Dataset: MMD1 (GitHub, Sathwik-sarma/MMD1). Classes: classic medulloblastoma, desmoplastic medulloblastoma, large cell medulloblastoma, nodular medulloblastoma, normal tissue.

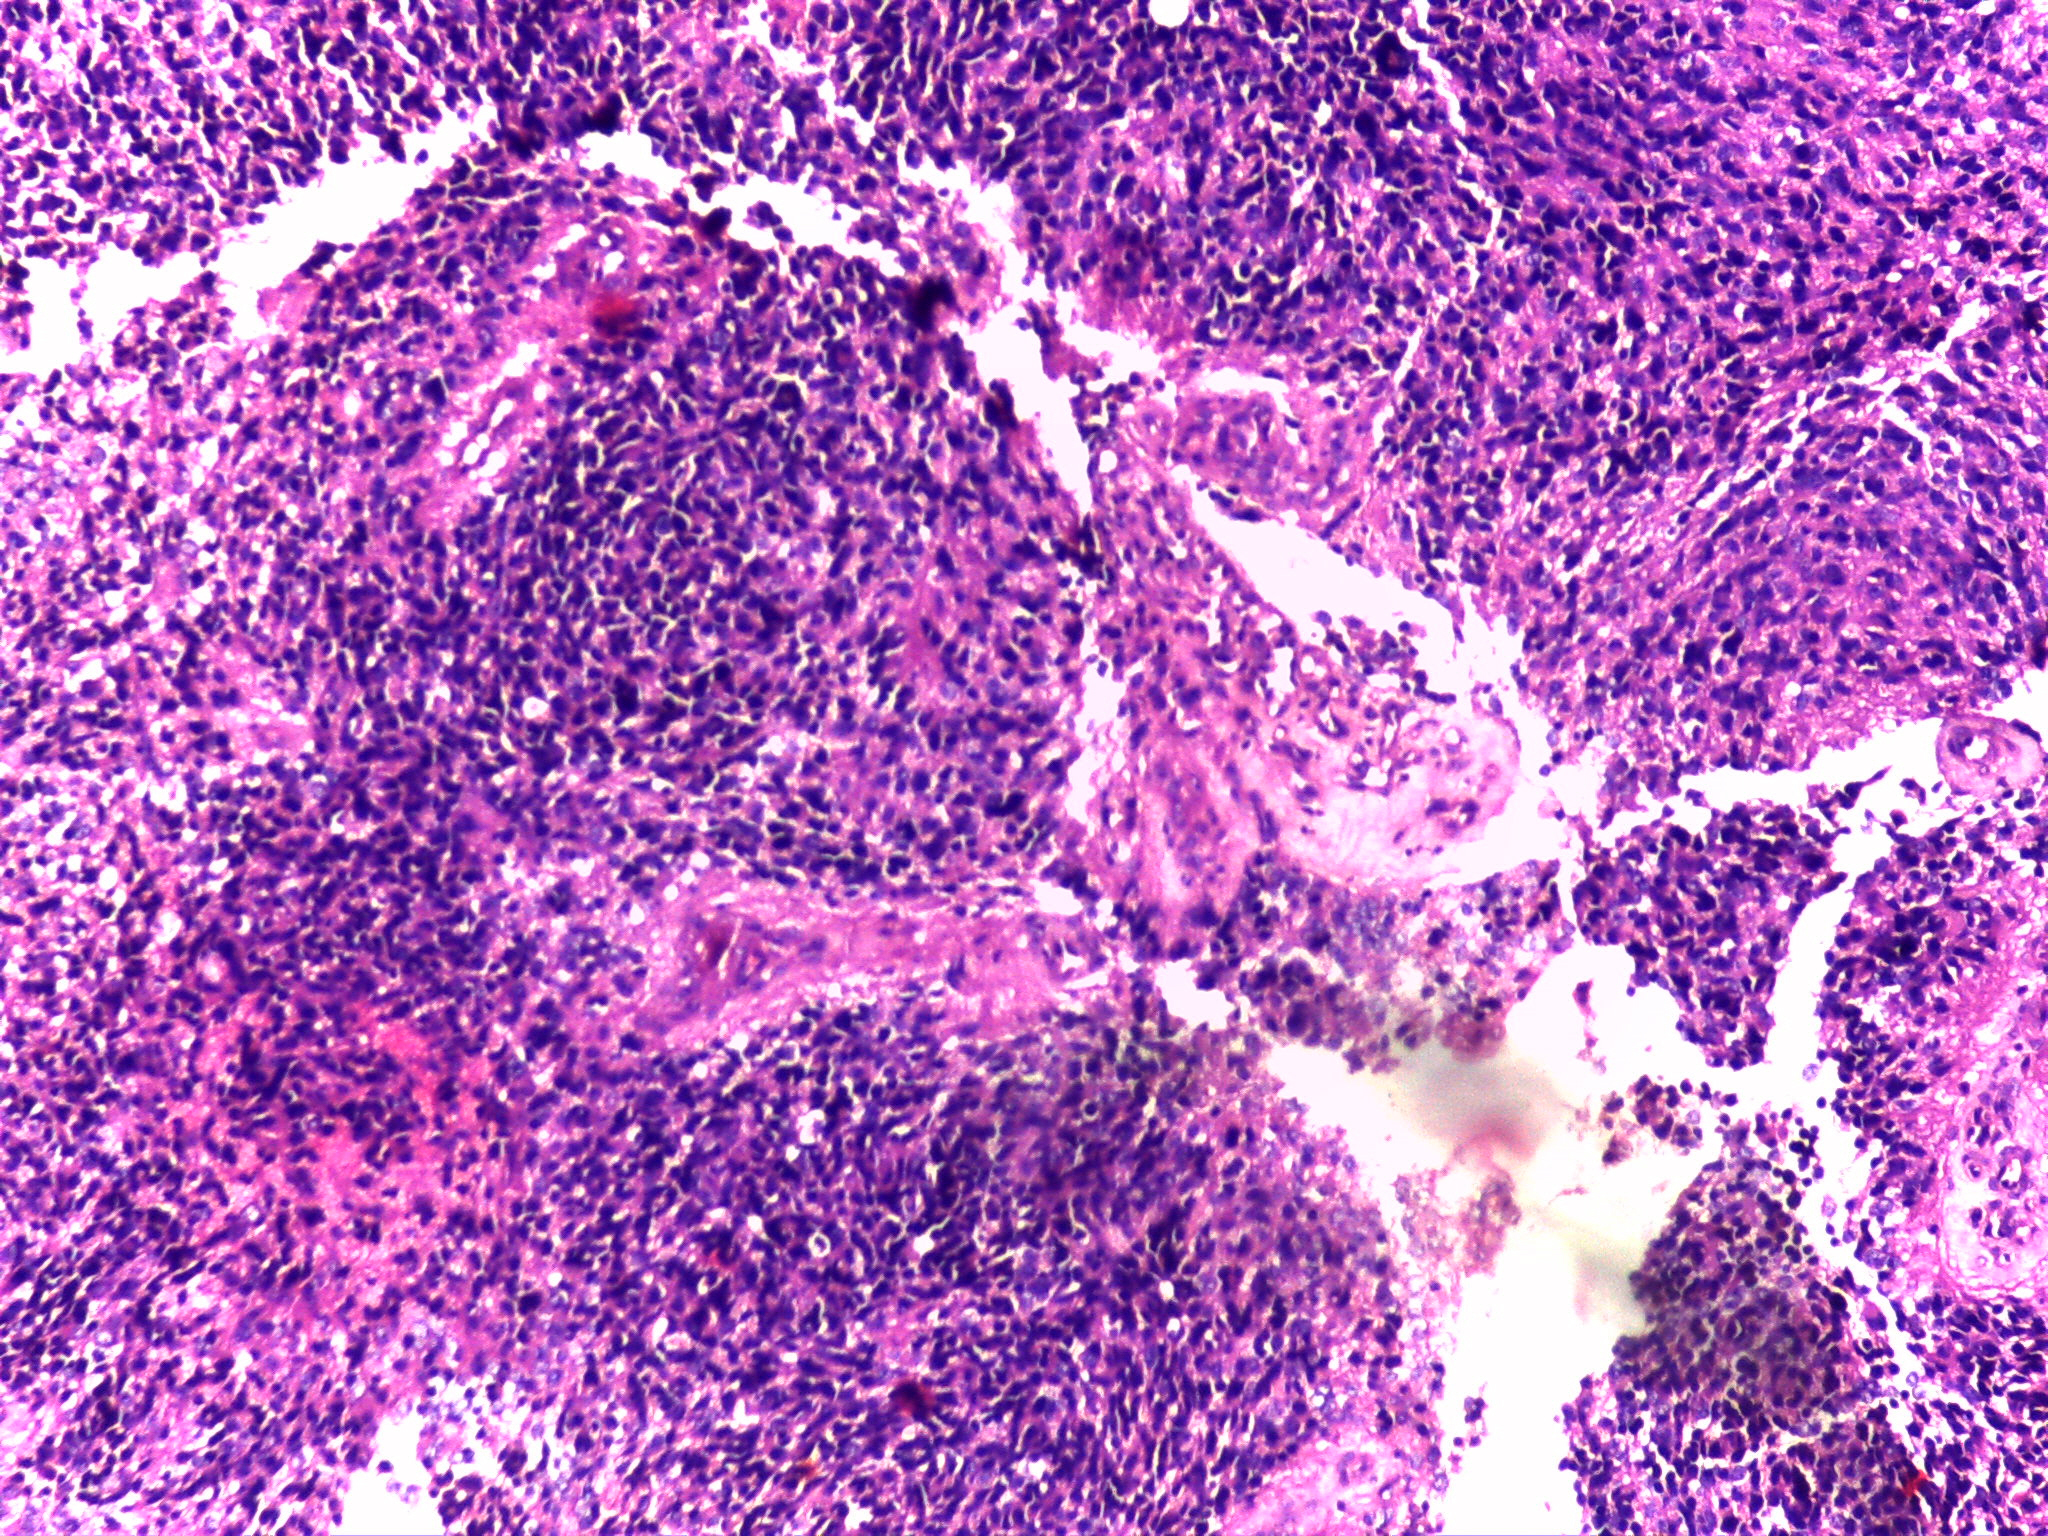
Label: nodular medulloblastoma

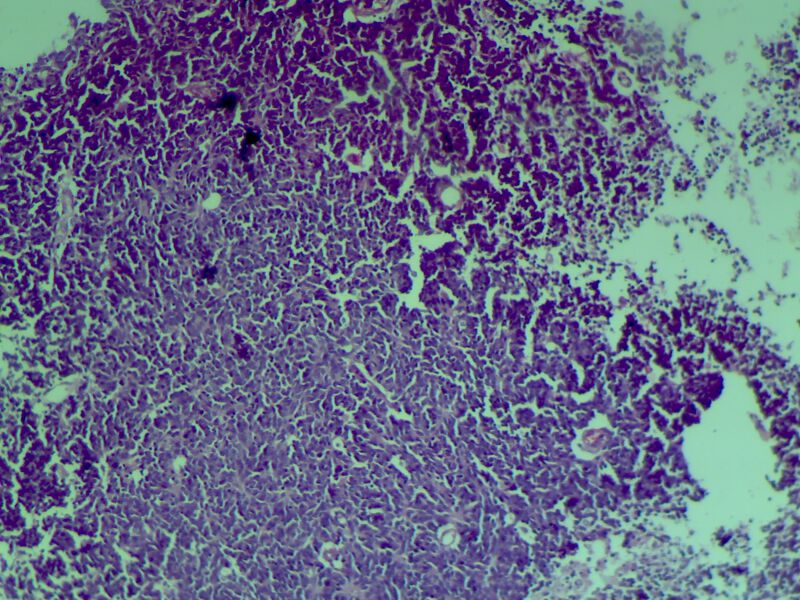
Label: classic medulloblastoma

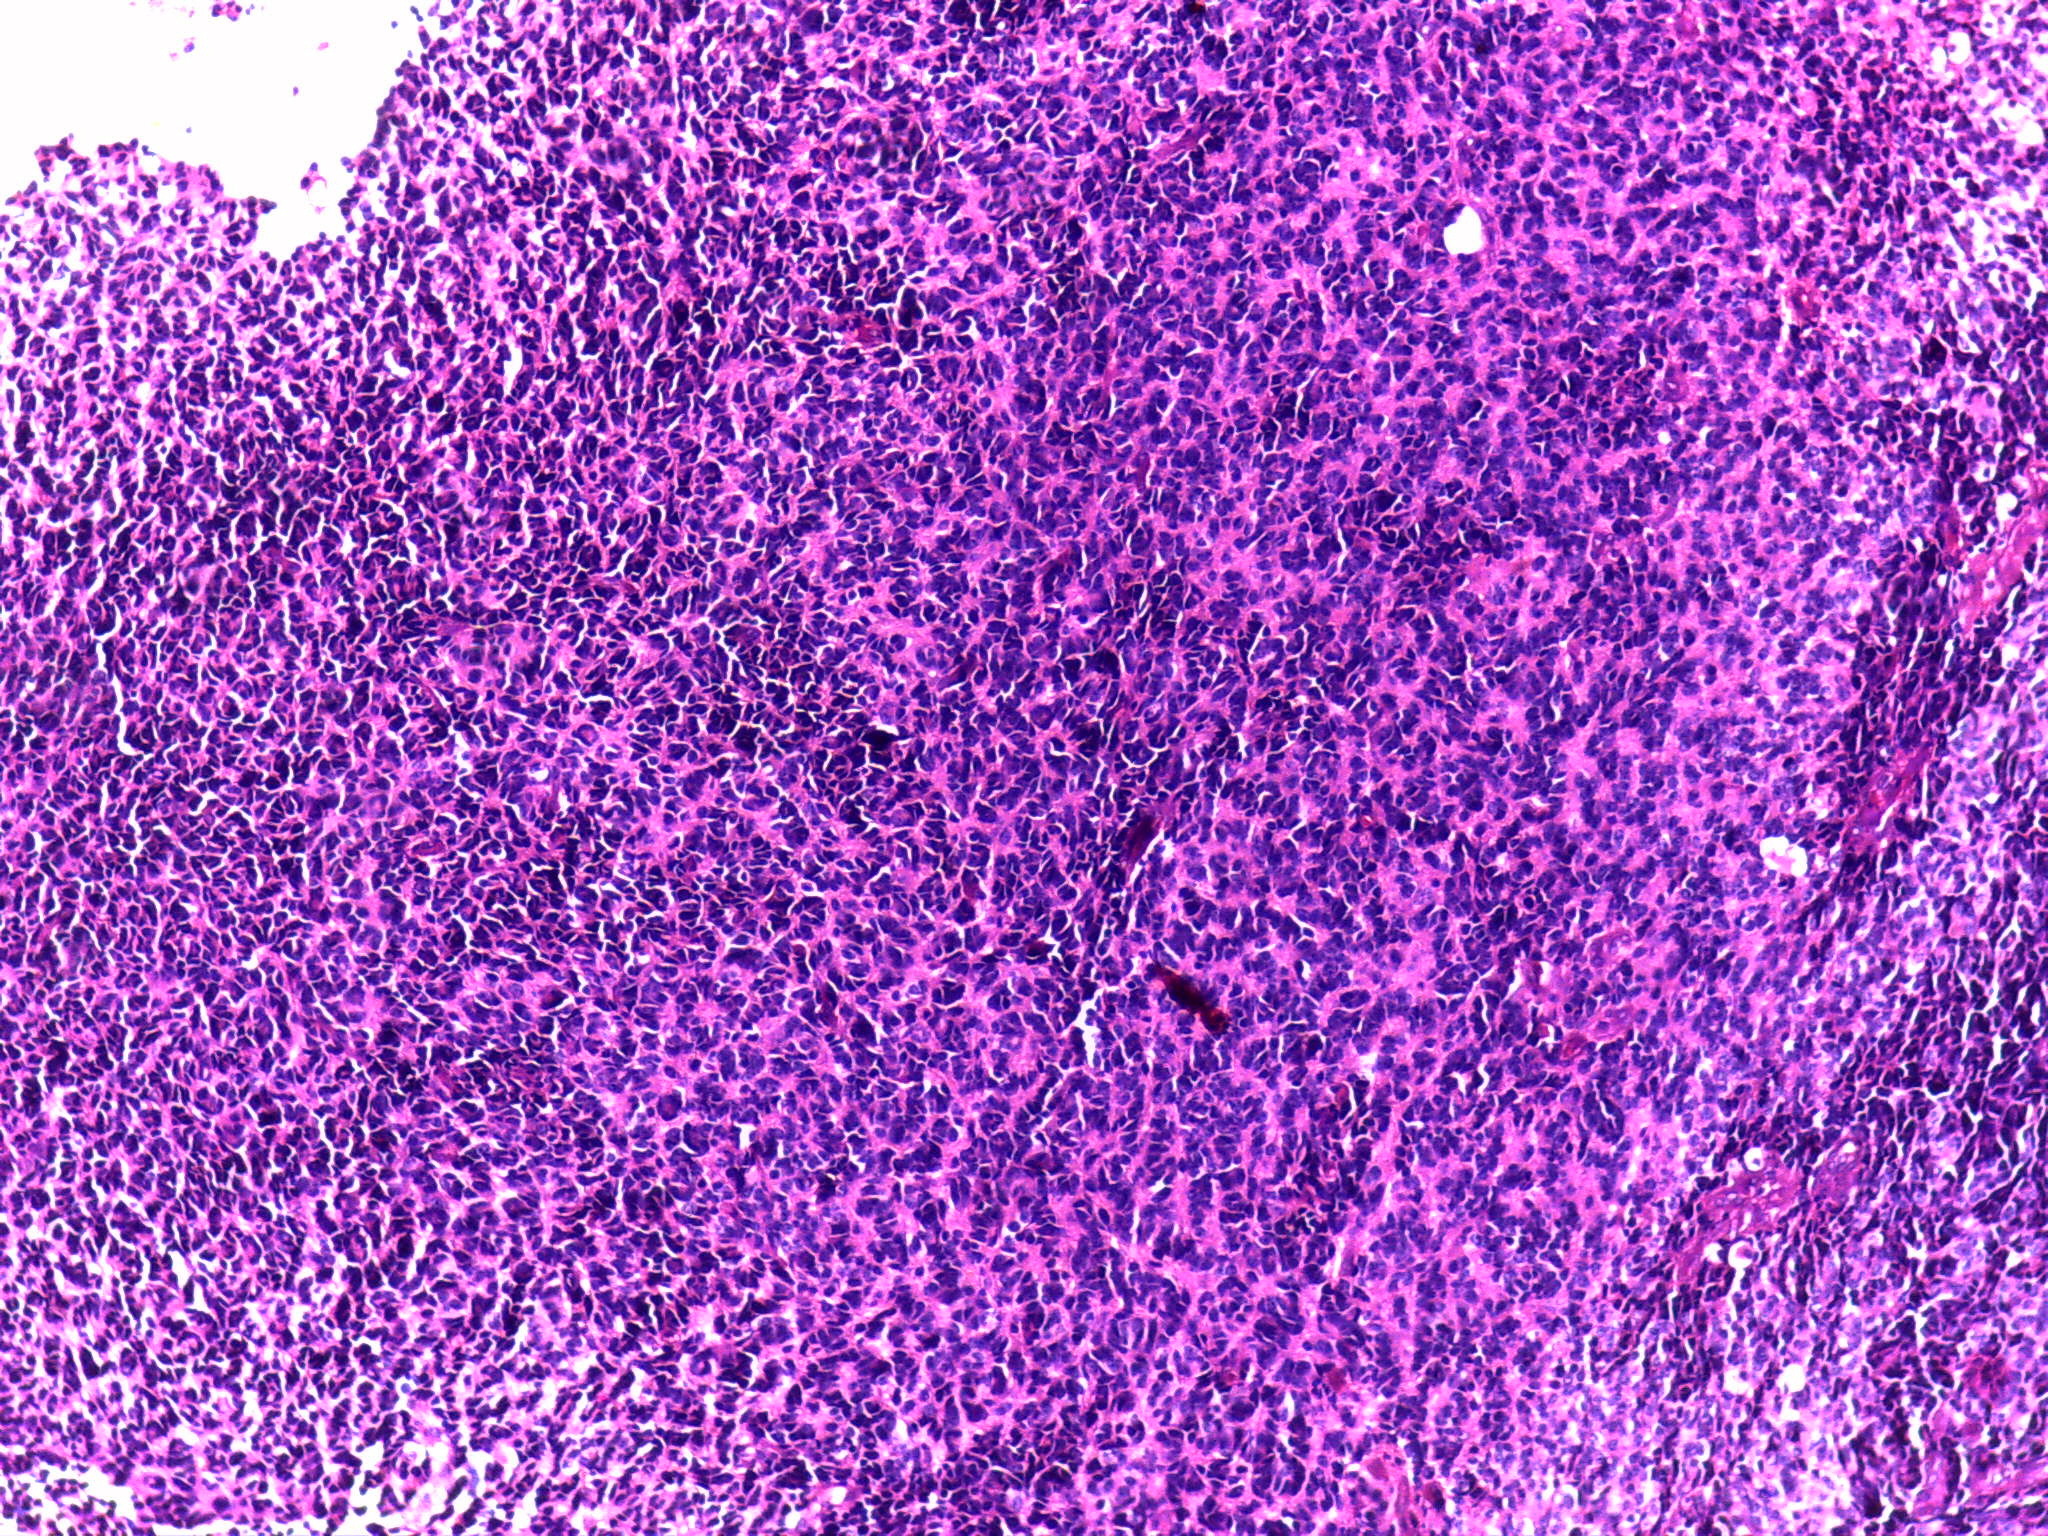
Label: large cell medulloblastoma

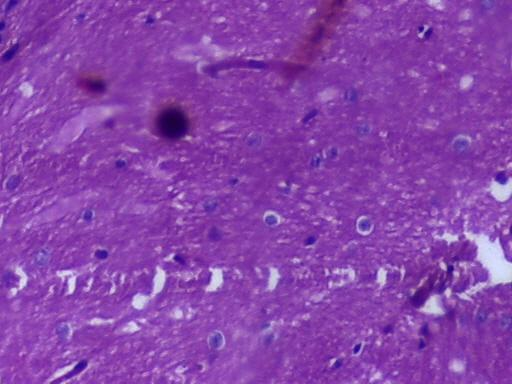
Label: normal tissue

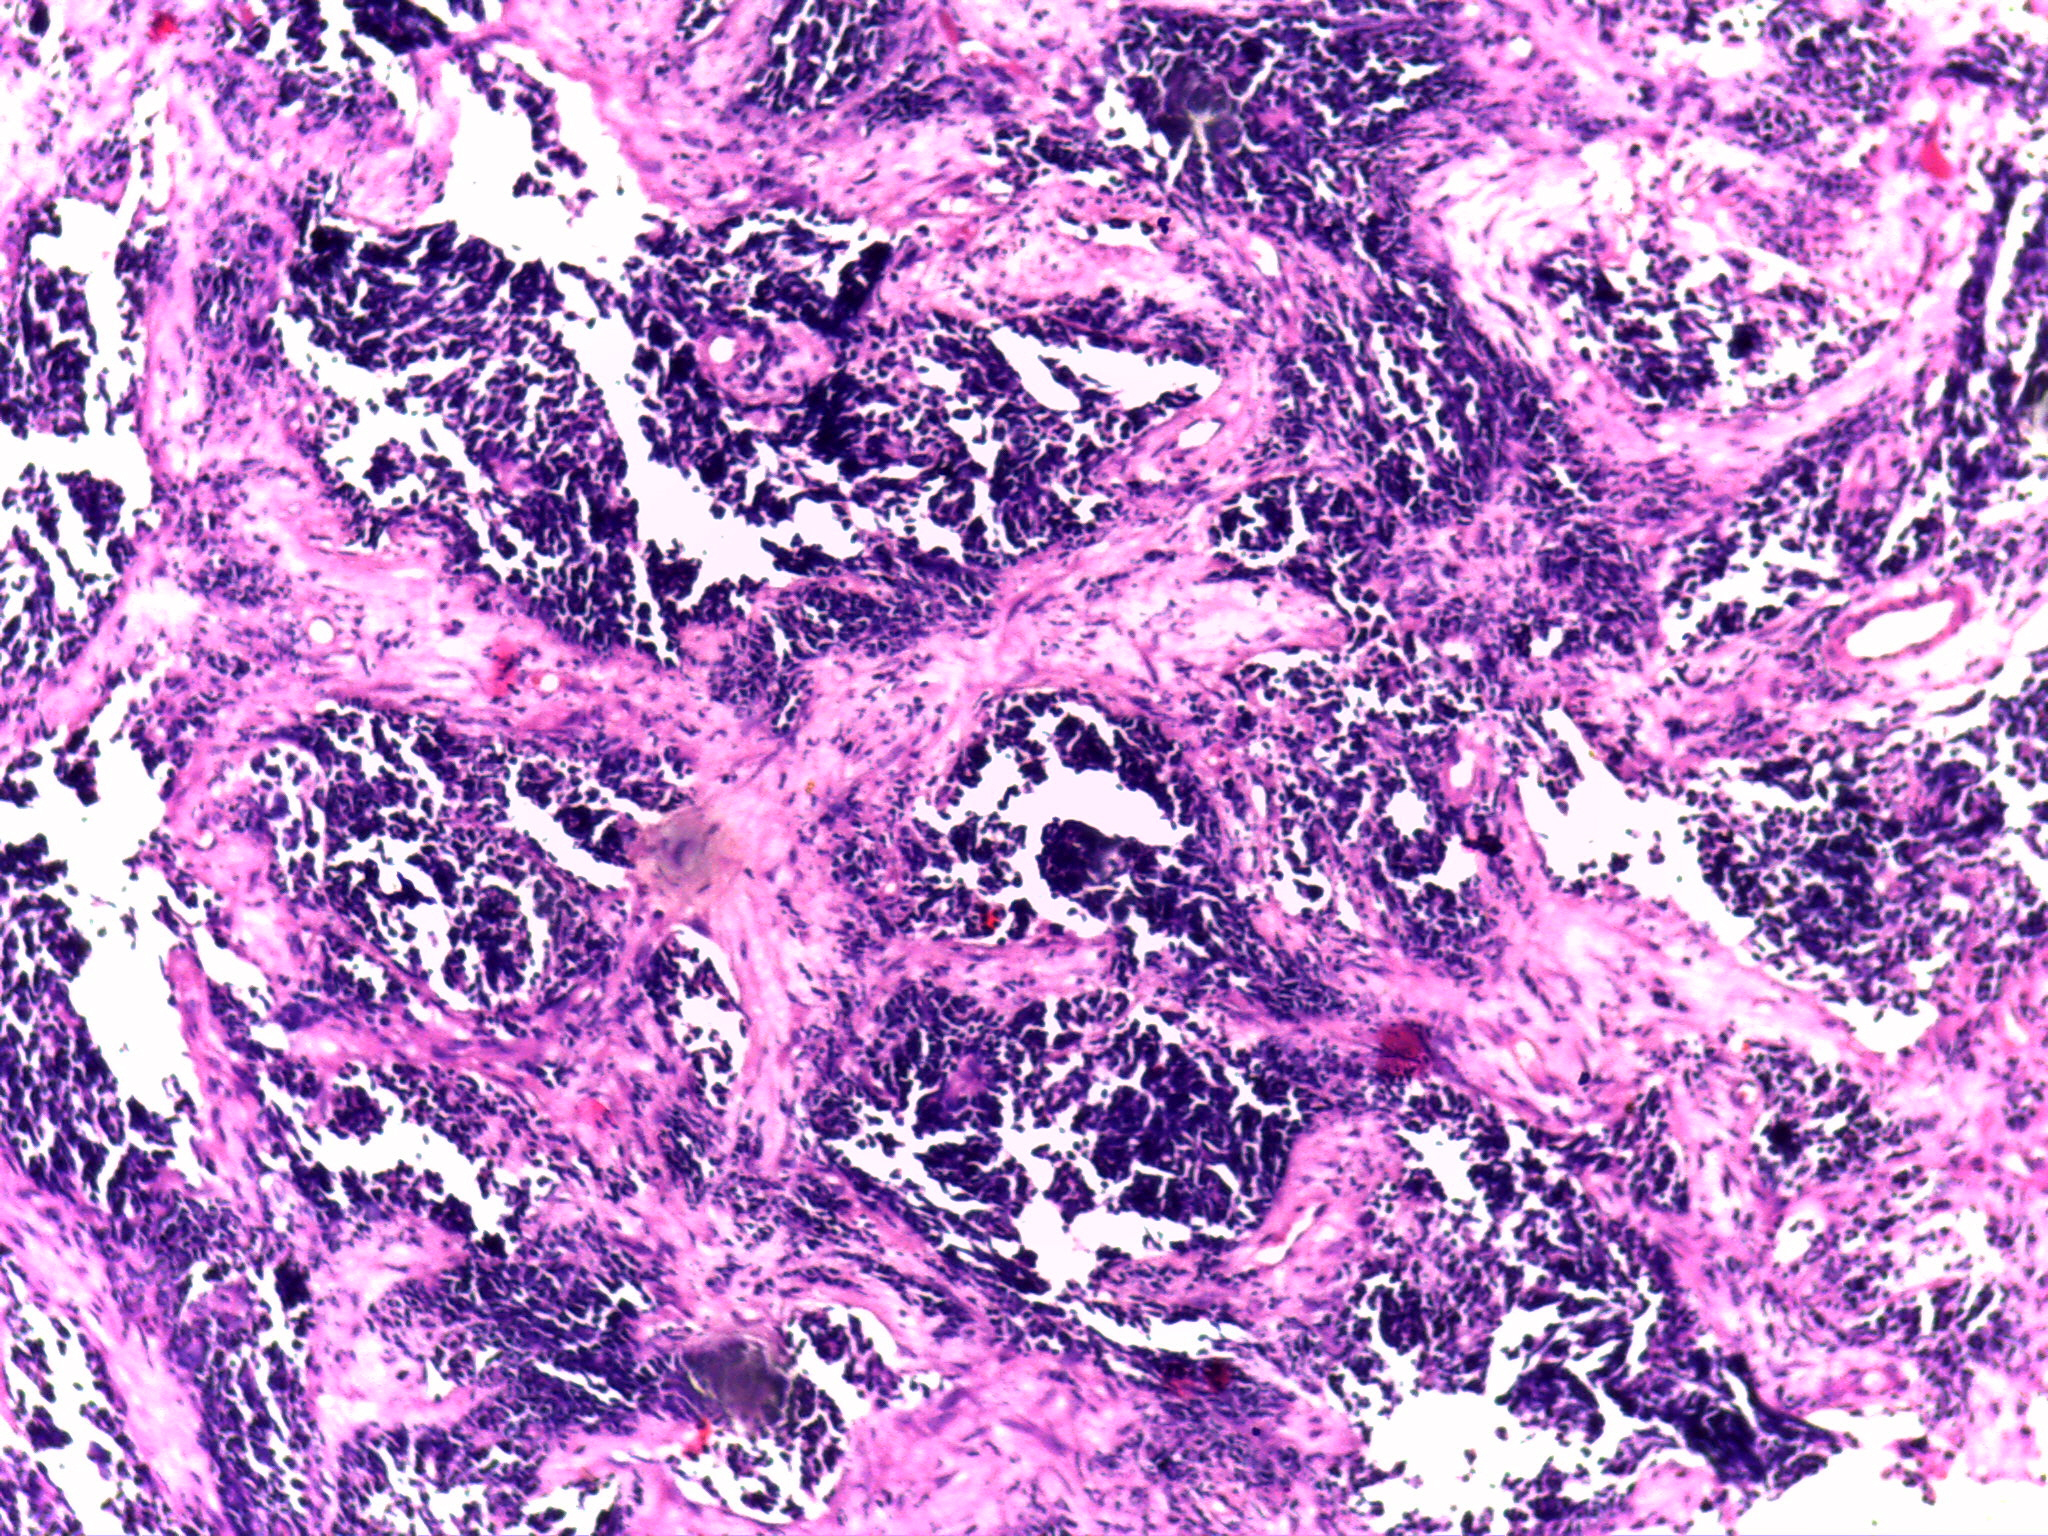
Label: desmoplastic medulloblastoma

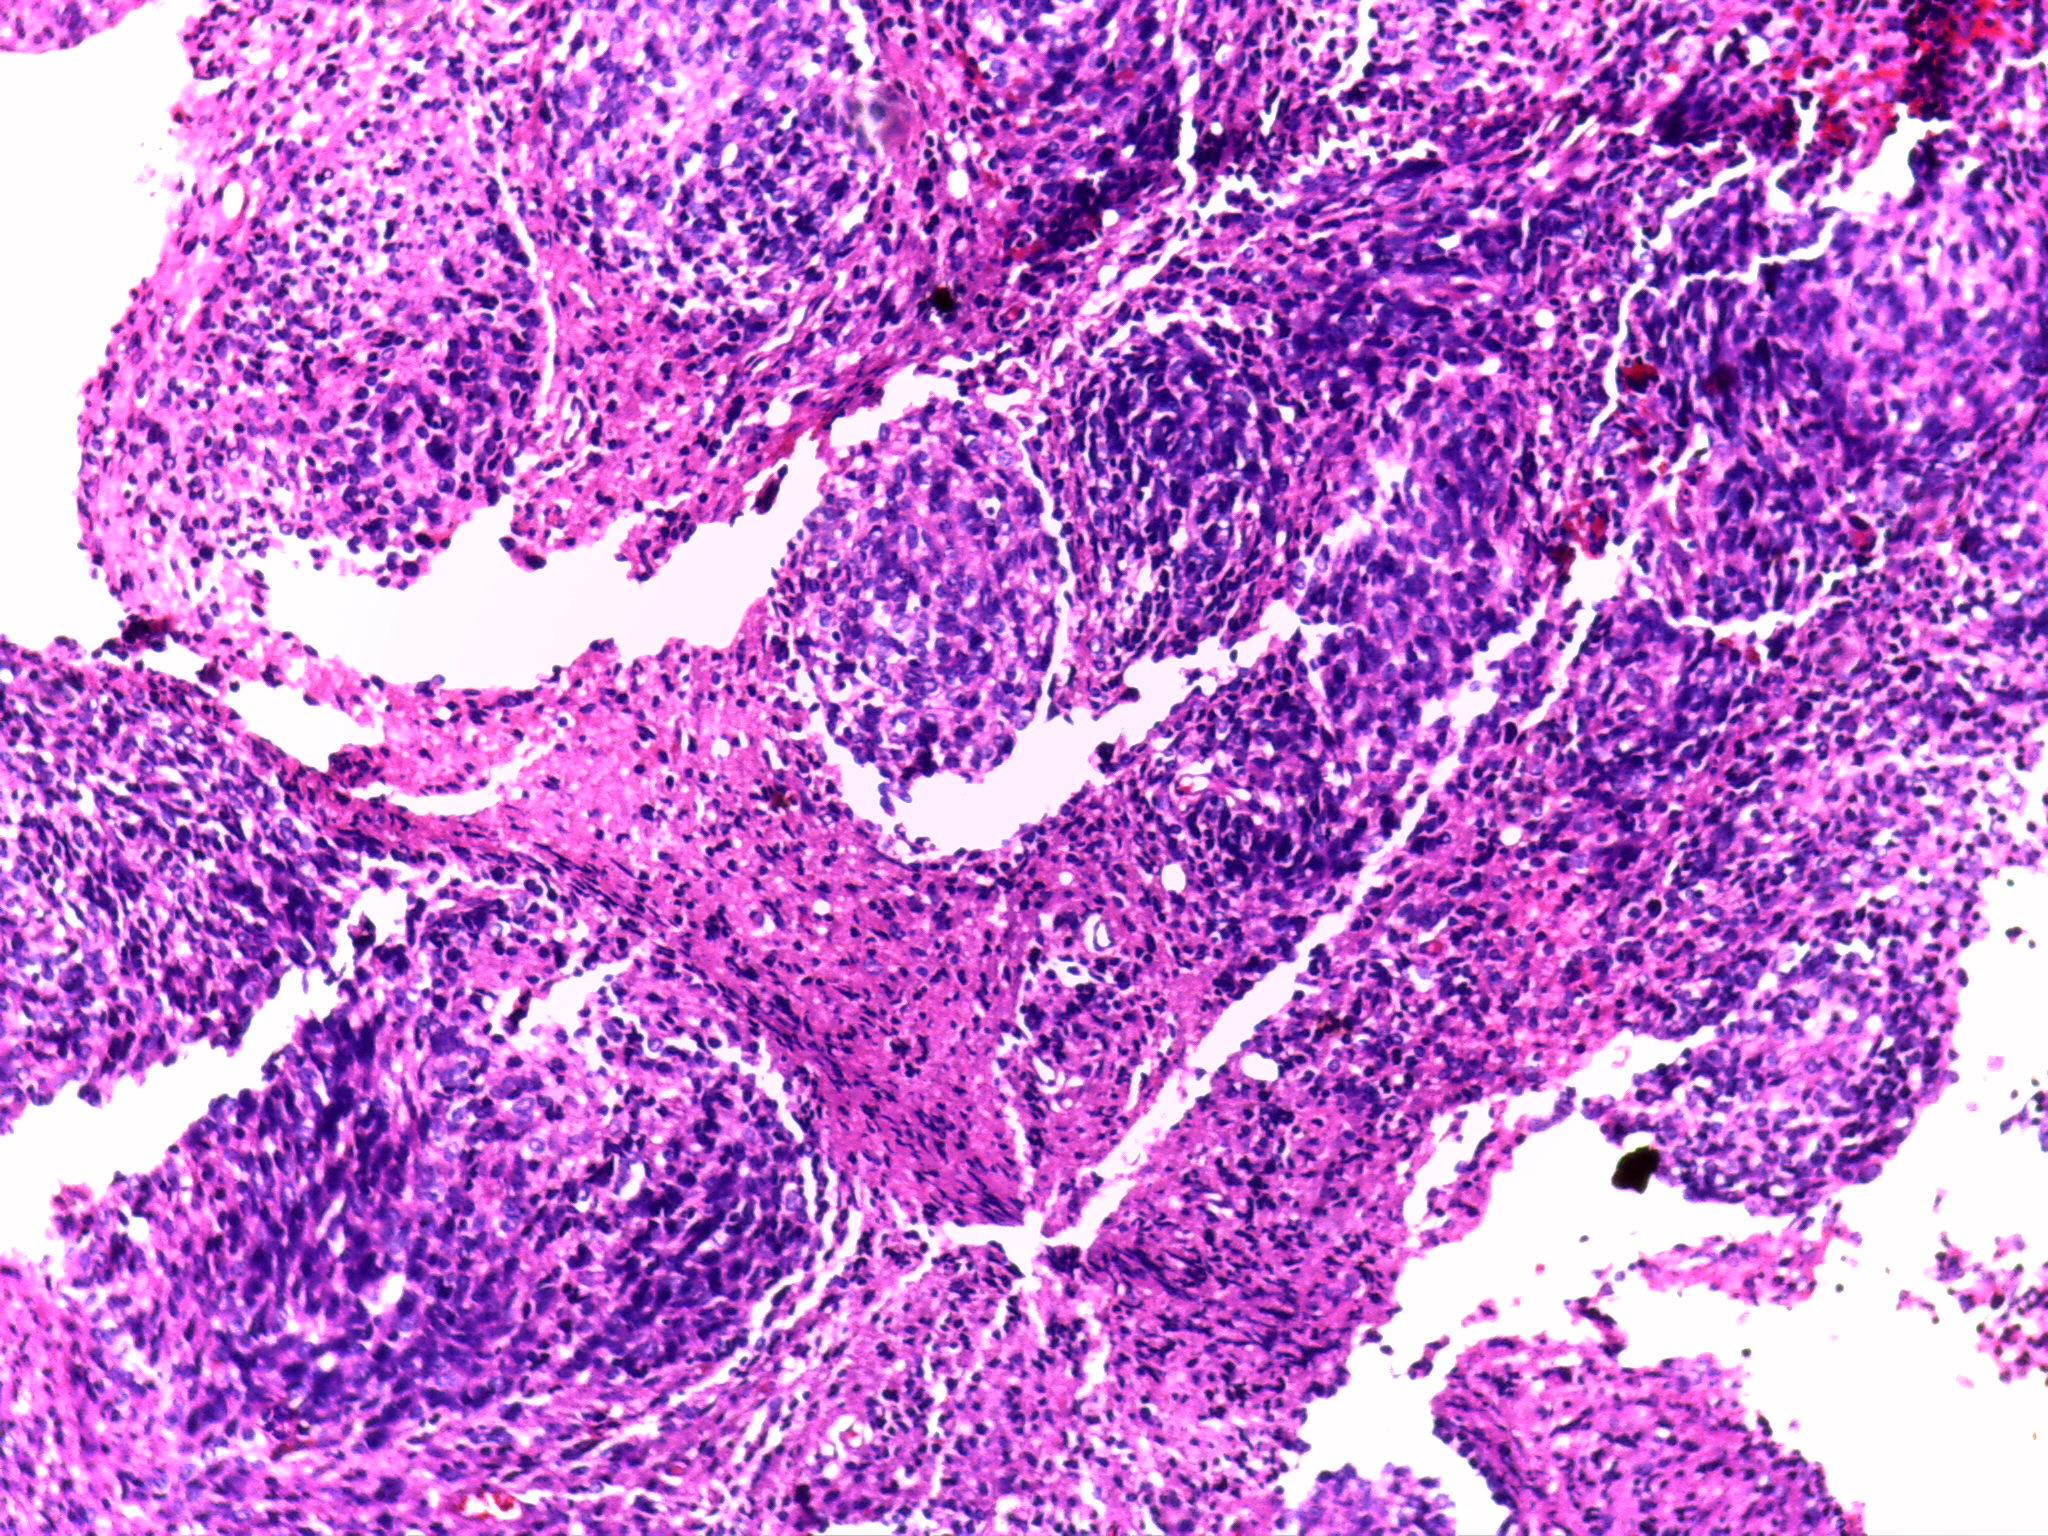
Label: nodular medulloblastoma
